Photos from the image-classification dataset "Spectrograms" in the GitHub repository DataBytes-Organisation/Project-Echo. Its 2 classes are: animal sounds, environment.

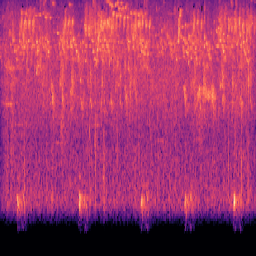
Label: animal sounds

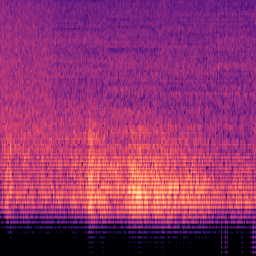
Label: environment

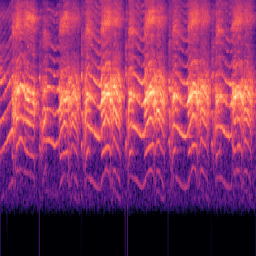
Label: animal sounds

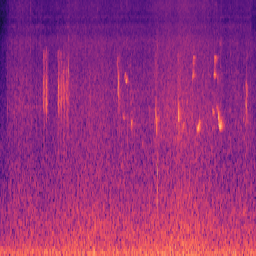
Label: environment

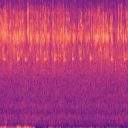
Label: animal sounds

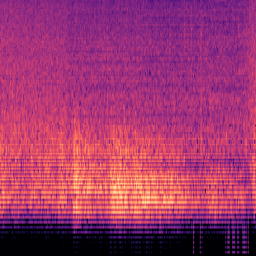
Label: environment
